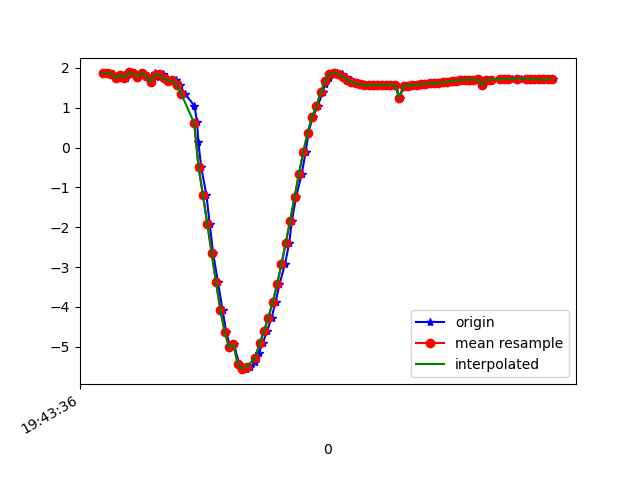

Data behind this chart, as committed beside it:
1617738216672, 433853326633443, 1.8600944, -4.359685, 8.577484
1617738216691, 433853345864213, 1.878, -4.507, 8.497
1617738216710, 433853365094983, 1.851, -4.464, 8.525
1617738216729, 433853384325753, 1.733, -4.526, 8.518
1617738216758, 433853403556523, 1.821, -4.513, 8.506
1617738216767, 433853422787293, 1.748, -4.508, 8.524
1617738216786, 433853442018063, 1.884, -4.634, 8.427
1617738216805, 433853461248833, 1.858, -4.606, 8.448
1617738216824, 433853480479603, 1.767, -4.693, 8.42
1617738216843, 433853499710373, 1.875, -4.684, 8.402
1617738216862, 433853518941143, 1.804, -4.669, 8.425
1617738216881, 433853538171913, 1.654, -4.378, 8.61
1617738216900, 433853557402683, 1.876, -4.661, 8.414
1617738216919, 433853576633453, 1.765, -4.779, 8.372
1617738216939, 433853595864223, 1.839, -4.764, 8.364
1617738216957, 433853615094993, 1.734, -4.718, 8.413
1617738216976, 433853634325763, 1.679, -4.891, 8.325
1617738216995, 433853653556533, 1.687, -4.889, 8.324
1617738217014, 433853672787303, 1.568, -5.041, 8.257
1617738217037, 433853692018073, 1.354, -5.101, 8.258
1617738217081, 433853711248843, 1.049, -5.161, 8.265
1617738217093, 433853730479613, 0.6516, -5.223, 8.267
1617738217099, 433853749710383, 0.1479, -5.338, 8.217
1617738217112, 433853768941153, -0.4881, -5.554, 8.059
1617738217136, 433853788171923, -1.185, -5.843, 7.778
1617738217151, 433853807402693, -1.91, -6.088, 7.438
1617738217167, 433853826633463, -2.648, -6.248, 7.071
1617738217189, 433853845864233, -3.377, -6.407, 6.602
1617738217210, 433853865095003, -4.071, -6.601, 5.991
1617738217227, 433853884325773, -4.628, -6.779, 5.354
1617738217246, 433853903556543, -5.012, -6.876, 4.862
1617738217262, 433853922787313, -4.927, -6.734, 5.139
1617738217287, 433853942018083, -5.441, -6.789, 4.51
1617738217300, 433853961248853, -5.537, -6.602, 4.668
1617738217319, 433853980479623, -5.56, -6.386, 4.935
1617738217338, 433853999710393, -5.506, -6.225, 5.193
1617738217361, 433854018941163, -5.369, -6.162, 5.407
1617738217376, 433854038171933, -5.166, -6.155, 5.61
1617738217394, 433854057402703, -4.909, -6.134, 5.857
1617738217414, 433854076633473, -4.609, -6.056, 6.175
1617738217435, 433854095864243, -4.266, -5.91, 6.55
1617738217453, 433854115095013, -3.881, -5.699, 6.965
1617738217471, 433854134325783, -3.434, -5.397, 7.424
1617738217496, 433854153556553, -2.931, -4.999, 7.903
1617738217516, 433854172787323, -2.39, -4.578, 8.329
1617738217528, 433854192018093, -1.831, -4.253, 8.637
1617738217547, 433854211248863, -1.246, -4.045, 8.839
1617738217573, 433854230479633, -0.6643, -3.935, 8.95
1617738217591, 433854249710403, -0.1197, -3.9, 8.99
1617738217604, 433854268941173, 0.3658, -3.924, 8.972
1617738217623, 433854288171943, 0.7698, -3.967, 8.928
1617738217646, 433854307402713, 1.032, -4.585, 8.599
1617738217669, 433854326633483, 1.382, -3.987, 8.845
1617738217680, 433854345864253, 1.6, -3.988, 8.808
1617738217699, 433854365095023, 1.743, -4.004, 8.773
1617738217718, 433854384325793, 1.835, -4.031, 8.742
1617738217737, 433854403556563, 1.873, -4.007, 8.745
1617738217757, 433854422787333, 1.85, -3.873, 8.81
1617738217776, 433854442018103, 1.776, -3.697, 8.901
1617738217799, 433854461248873, 1.697, -3.621, 8.947
1617738217813, 433854480479643, 1.65, -3.698, 8.924
... 47 more rows
